The GitHub repository Daffarr/UAS-KKPM contains a labelled image folder "Cotton_Weed_Leaves_Dataset" with 2 categories: cotton, weed. Examples follow, each with its label.

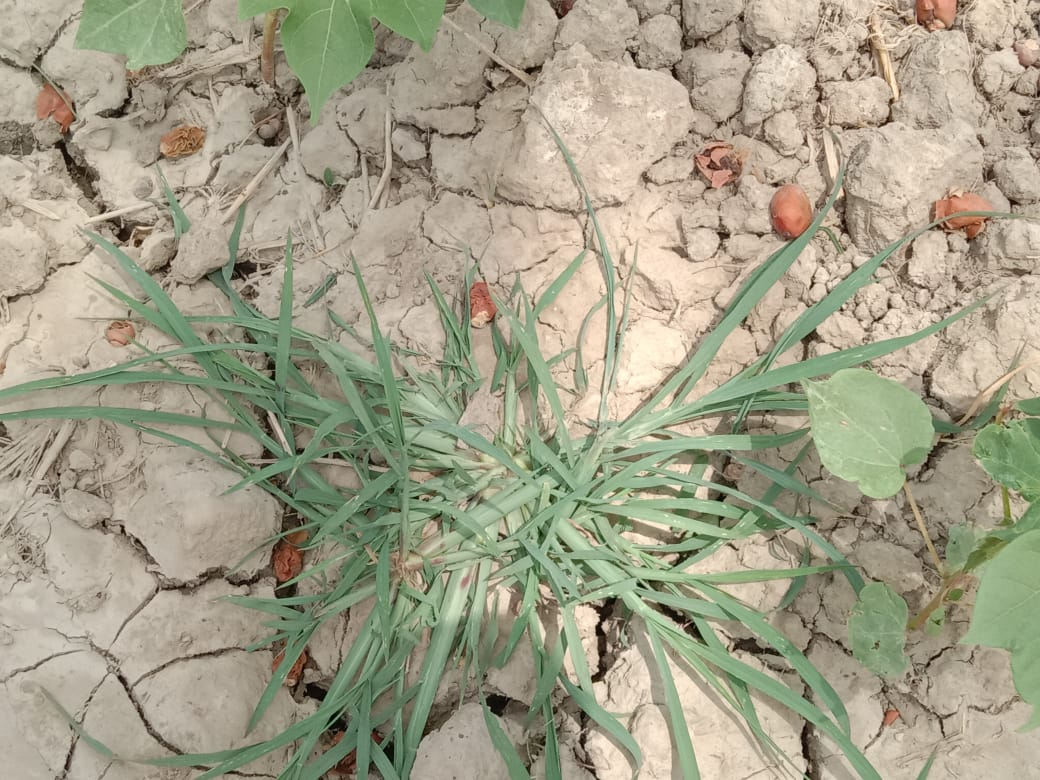
Label: weed

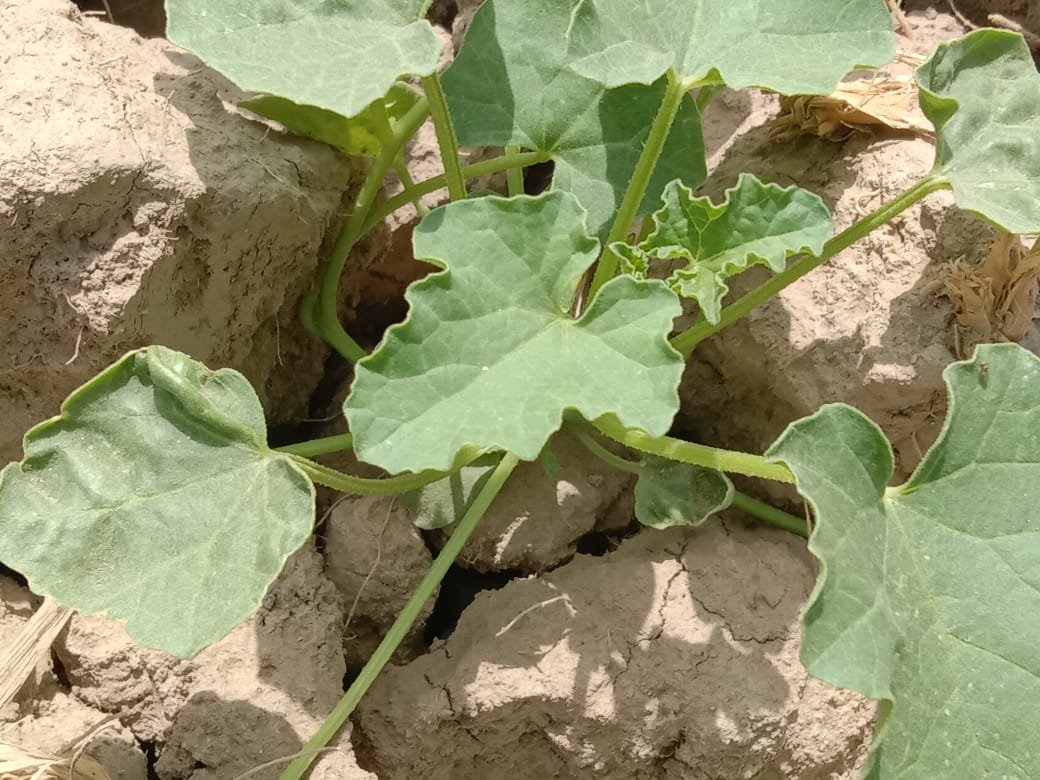
Label: cotton

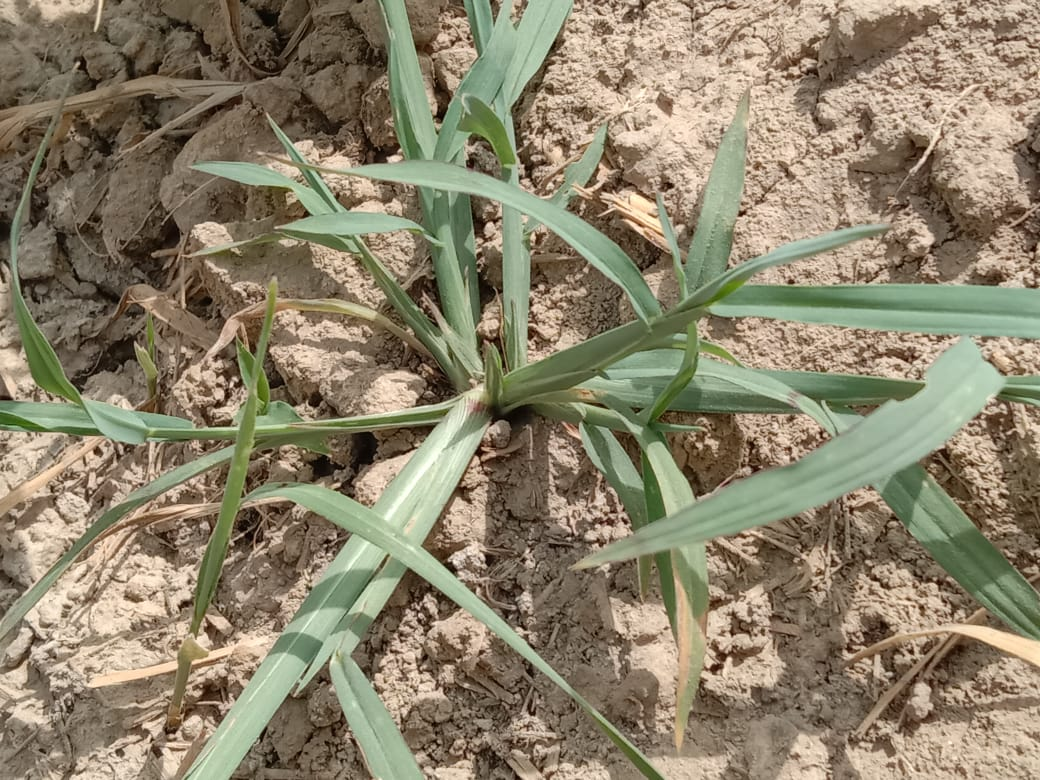
Label: weed

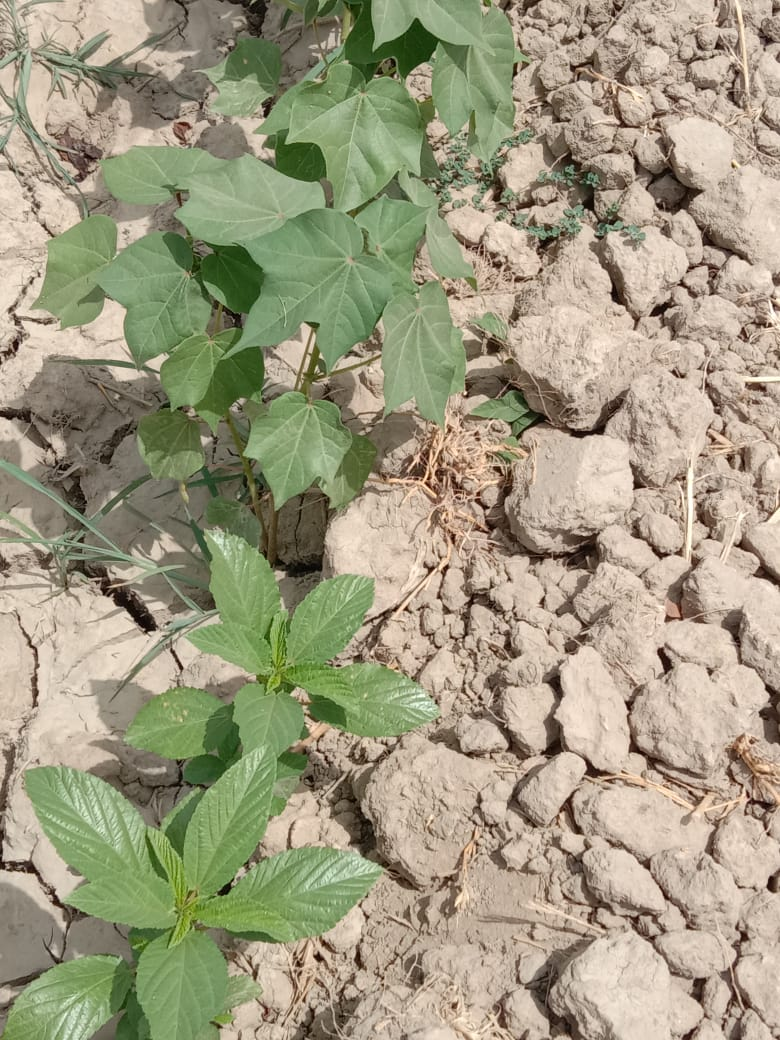
Label: cotton

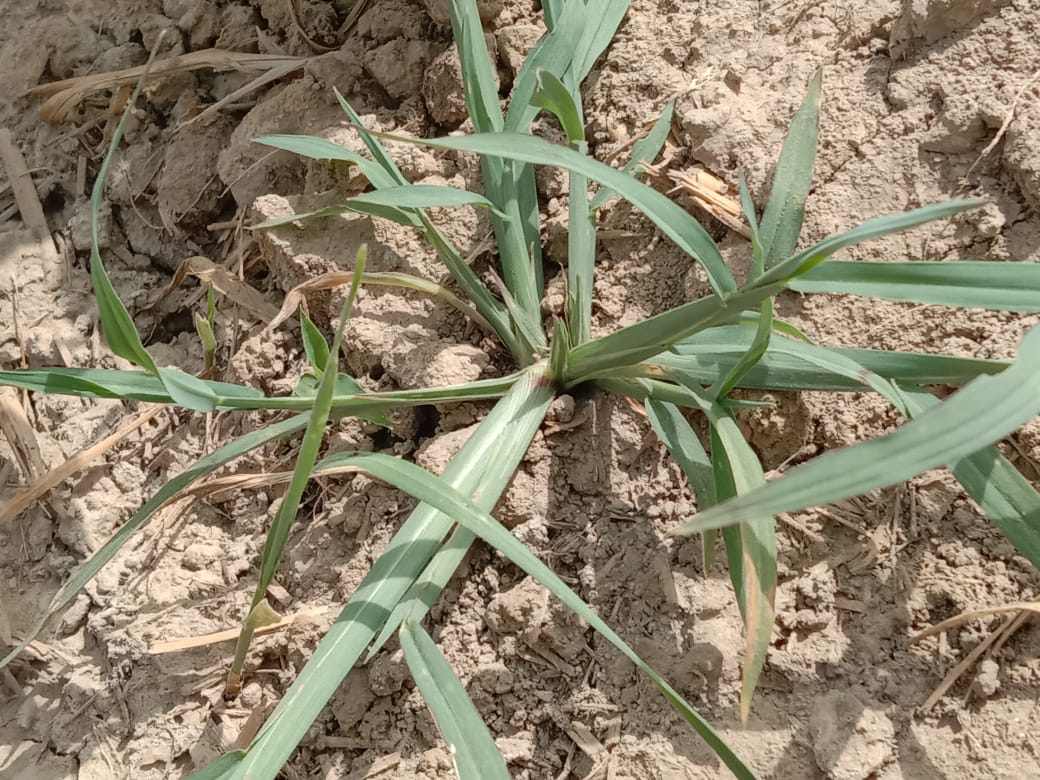
Label: weed

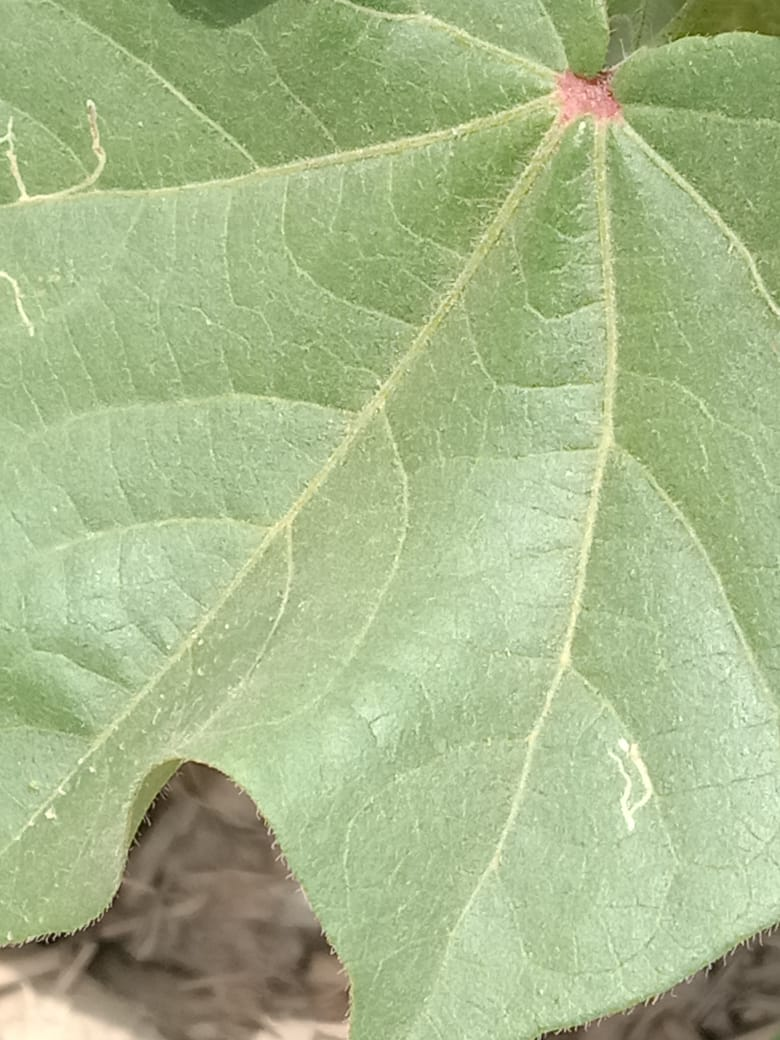
Label: cotton
